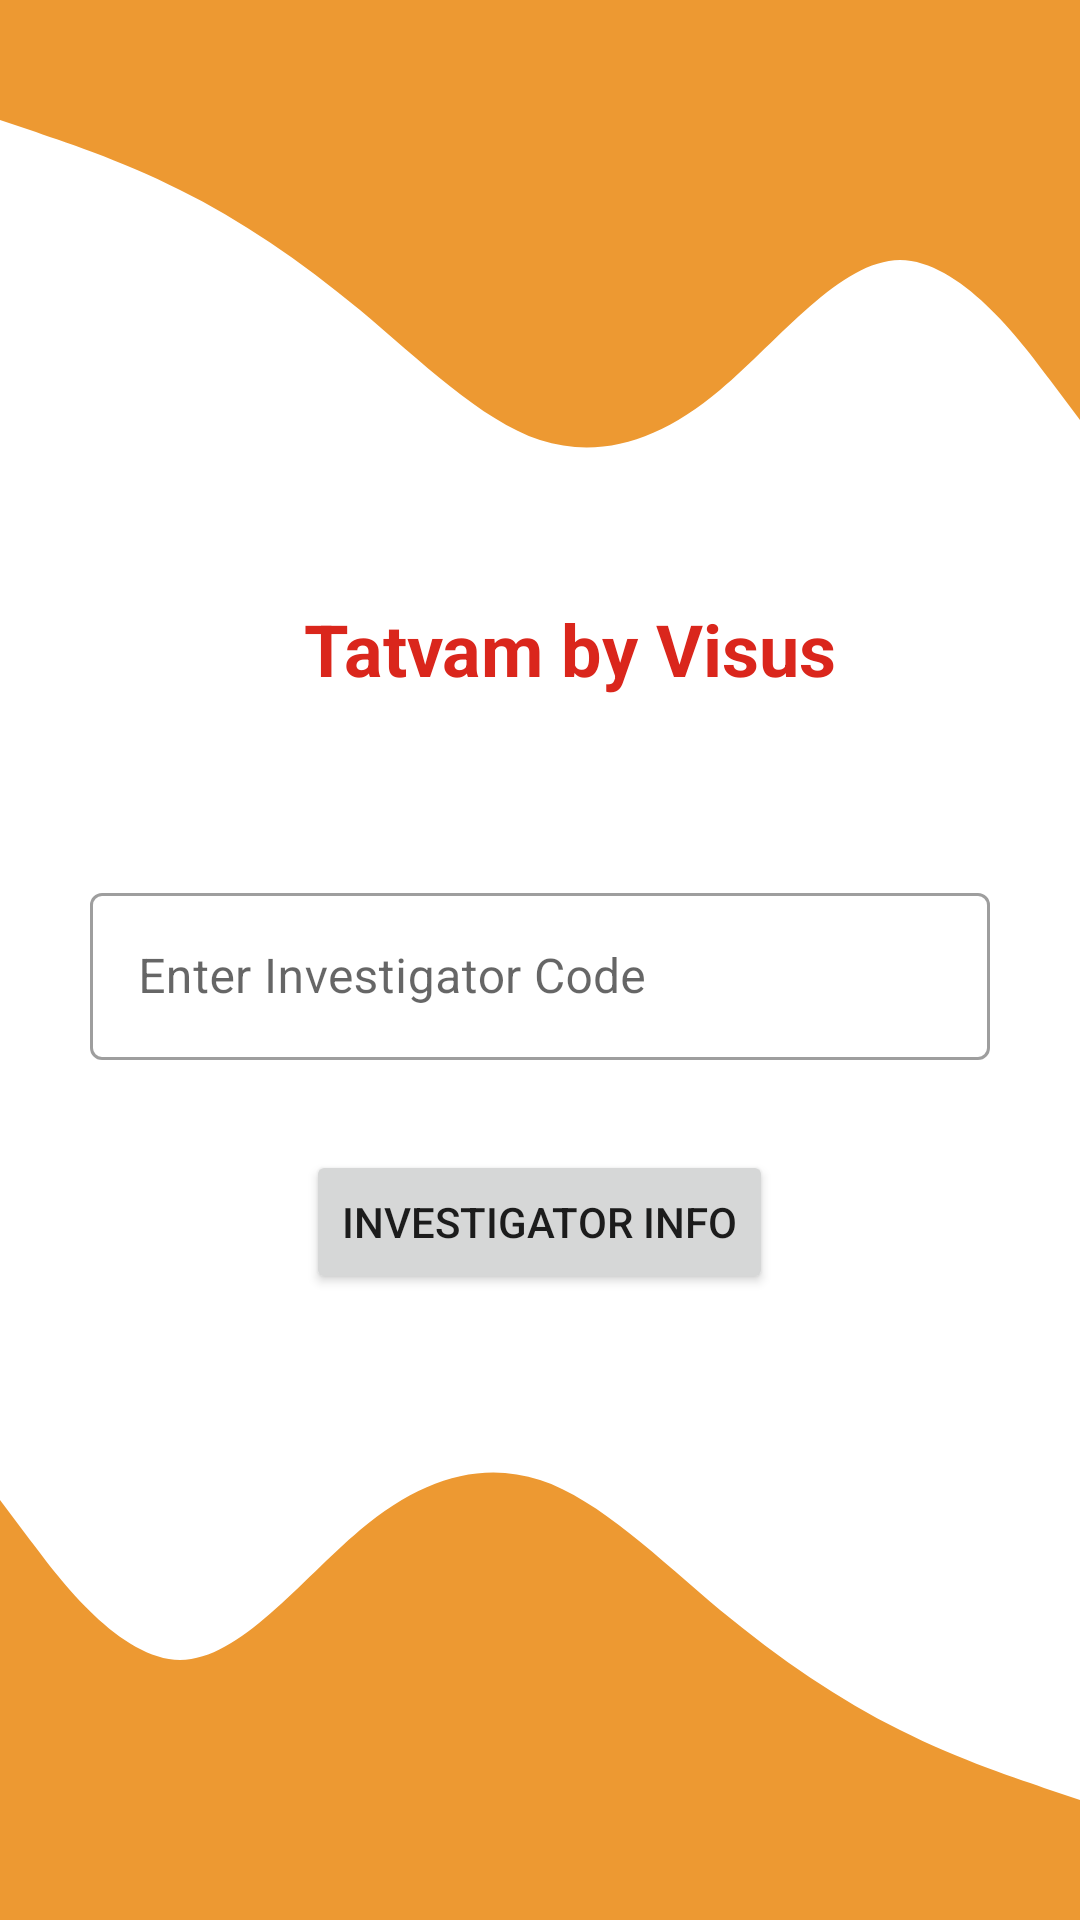

Produce the Android XML layout that renders to this screen, including the resource entries it uses.
<!-- AndroidManifest.xml: application theme Theme.VISUS -->
<!-- res/layout/activity_investigator.xml -->
<?xml version="1.0" encoding="utf-8"?>
<RelativeLayout xmlns:android="http://schemas.android.com/apk/res/android"
    android:layout_width="match_parent"
    android:layout_height="match_parent">

    <View
        android:layout_width="wrap_content"
        android:layout_height="200dp"
        android:background="@drawable/visuswave" />


    <LinearLayout
        android:layout_width="match_parent"
        android:layout_height="wrap_content"
        android:layout_centerInParent="false"
        android:layout_marginTop="200dp"
        android:orientation="vertical">

        <TextView
            android:layout_width="wrap_content"
            android:layout_height="wrap_content"
            android:layout_gravity="center"
            android:layout_marginStart="10dp"
            android:layout_marginBottom="10dp"
            android:text="@string/app_name"
            android:textColor="@color/app_red"
            android:textSize="24sp"
            android:textStyle="bold" />

        <com.google.android.material.textfield.TextInputLayout
            style="@style/Widget.MaterialComponents.TextInputLayout.OutlinedBox"
            android:layout_width="match_parent"
            android:layout_height="wrap_content"
            android:layout_marginStart="30dp"
            android:layout_marginTop="50dp"
            android:layout_marginEnd="30dp"
            android:hint="Enter Investigator Code">

            <com.google.android.material.textfield.TextInputEditText
                android:id="@+id/investi_edit"
                android:layout_width="match_parent"
                android:layout_height="wrap_content"
                android:digits="0123456789ABCDEFGHIJKLMNOPQRSTUVWXYZabcdefghijklmnopqrstuvwxyz"
                android:imeOptions="actionDone"
                android:inputType="text"
                android:maxLength="20"
                android:text=""
                android:textColor="@color/black" />

        </com.google.android.material.textfield.TextInputLayout>


        <Button
            android:id="@+id/InvestigatorInfo_btn"
            android:layout_width="wrap_content"
            android:layout_height="wrap_content"
            android:layout_gravity="center"
            android:layout_marginTop="30dp"
            android:text="Investigator Info" />
    </LinearLayout>

    <View
        android:layout_width="wrap_content"
        android:layout_height="200dp"
        android:layout_alignParentBottom="true"
        android:background="@drawable/visuswave"
        android:rotation="180" />


</RelativeLayout>
<!-- resources referenced by this layout -->
<resources>
  <color name="app_red">#da261c</color>
  <color name="black">#FF000000</color>
  <!-- drawable visuswave (drawable) -->
  <vector xmlns:android="http://schemas.android.com/apk/res/android"
      android:width="1440dp"
      android:height="320dp"
      android:viewportWidth="1440"
      android:viewportHeight="320">
    <path
        android:pathData="M0,64L40,69.3C80,75 160,85 240,101.3C320,117 400,139 480,165.3C560,192 640,224 720,234.7C800,245 880,235 960,208C1040,181 1120,139 1200,138.7C1280,139 1360,181 1400,202.7L1440,224L1440,0L1400,0C1360,0 1280,0 1200,0C1120,0 1040,0 960,0C880,0 800,0 720,0C640,0 560,0 480,0C400,0 320,0 240,0C160,0 80,0 40,0L0,0Z"
        android:fillColor="#ed9932"/>
  </vector>
  <string name="app_name">Tatvam by Visus</string>
  <style name="Theme.VISUS" parent="Theme.MaterialComponents.Light.NoActionBar">
          
          <item name="colorPrimary">@color/app_red</item>
          <item name="colorPrimaryVariant">@color/app_red</item>
          <item name="colorOnPrimary">@color/white</item>
          
          <item name="colorSecondary">@color/teal_200</item>
          <item name="colorSecondaryVariant">@color/teal_700</item>
          <item name="colorOnSecondary">@color/black</item>
          
          <item name="android:statusBarColor" tools:targetApi="l">@color/app_orange</item>
          
      </style>
  <color name="white">#FFFFFFFF</color>
  <color name="teal_200">#FF03DAC5</color>
  <color name="teal_700">#FF018786</color>
  <color name="app_orange">#ed9932</color>
</resources>
